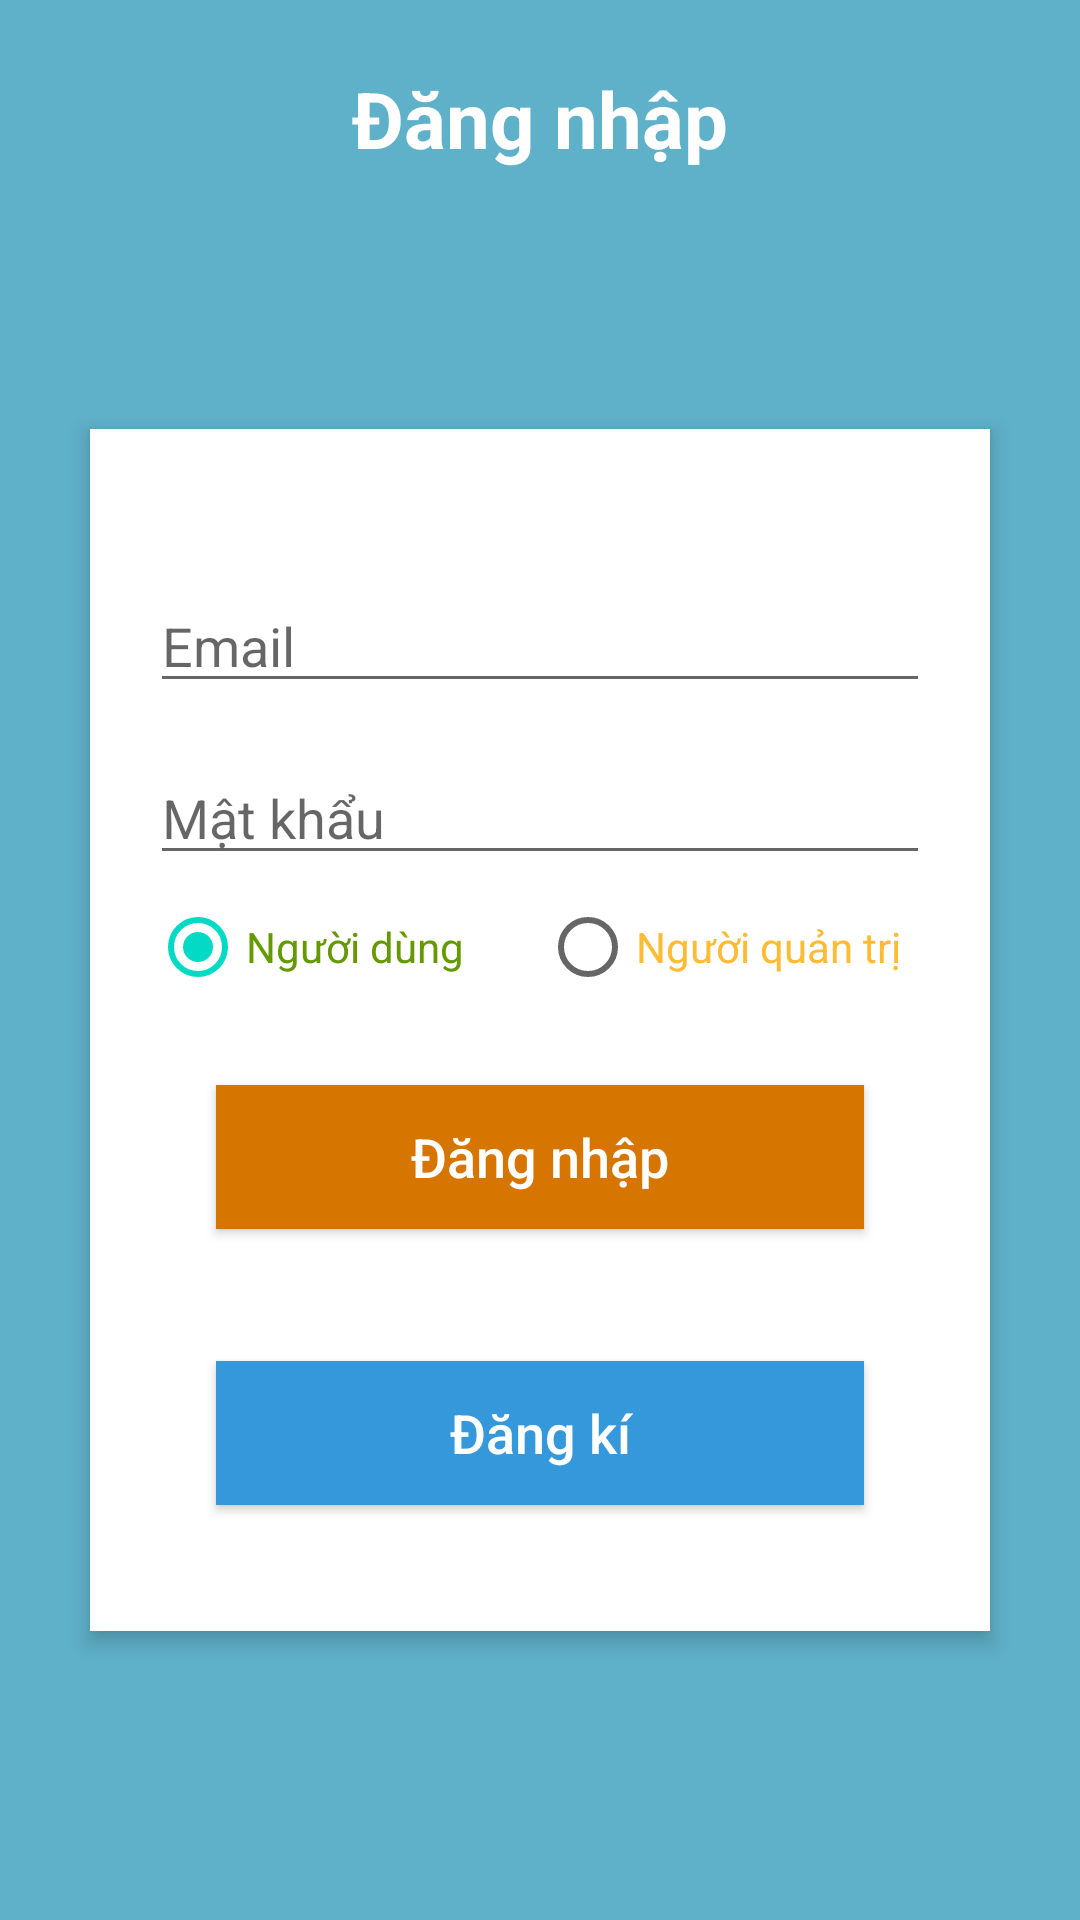

The Android layout XML behind this screen, and the referenced resources:
<!-- AndroidManifest.xml: application theme Theme.AppCompat.NoActionBar -->
<!-- res/layout/activity_login.xml -->
<?xml version="1.0" encoding="utf-8"?>
<RelativeLayout xmlns:android="http://schemas.android.com/apk/res/android"
    android:layout_width="match_parent"
    android:layout_height="match_parent"
    android:background="#5fb0c9"
    android:orientation="vertical"
    android:scrollbarAlwaysDrawVerticalTrack="true">

    <TextView
        android:id="@+id/login_title"
        android:layout_width="fill_parent"
        android:layout_height="wrap_content"
        android:layout_marginTop="22dp"
        android:layout_marginBottom="16dp"
        android:gravity="center_horizontal"
        android:text="Đăng nhập"
        android:textColor="#fff"
        android:textSize="26sp"
        android:textStyle="bold" />

    <RelativeLayout
        android:layout_width="fill_parent"
        android:layout_height="wrap_content"
        android:layout_below="@+id/login_title"
        android:layout_marginLeft="30dp"
        android:layout_marginTop="70dp"
        android:layout_marginRight="30dp"
        android:background="#fff"
        android:elevation="4dp"
        android:orientation="vertical"
        android:padding="20dp">

        <LinearLayout
            android:layout_width="fill_parent"
            android:layout_height="wrap_content"
            android:orientation="vertical"
            android:paddingTop="30dp">

                <EditText
                    android:id="@+id/txtEmail"
                    android:layout_width="fill_parent"
                    android:layout_height="wrap_content"

                    android:drawableTint="#FF4081"
                    android:hint="Email"
                    android:inputType="textEmailAddress"
                    android:singleLine="true" />

                <EditText
                    android:id="@+id/txtPass"
                    android:layout_width="fill_parent"
                    android:layout_height="wrap_content"
                    android:layout_marginTop="16dp"
                    android:drawableTint="#FF4081"
                    android:hint="Mật khẩu"
                    android:inputType="textPassword"
                    android:singleLine="true" />


            <RadioGroup
                android:layout_width="match_parent"
                android:layout_height="wrap_content"
                android:orientation="horizontal">

                <RadioButton
                    android:textColor="@android:color/holo_green_dark"
                    android:id="@+id/rduser"
                    android:checked="true"
                    android:layout_width="0dp"
                    android:layout_height="wrap_content"
                    android:layout_weight="1"
                    android:text="Người dùng" />

                <RadioButton
                    android:textColor="@android:color/holo_orange_light"
                    android:id="@+id/rdadmin"
                    android:layout_width="0dp"
                    android:layout_height="wrap_content"
                    android:layout_weight="1"
                    android:text="Người quản trị" />
            </RadioGroup>

            <Button
                android:id="@+id/btnDangnhap"
                android:layout_width="fill_parent"
                android:layout_height="wrap_content"
                android:layout_margin="22dp"
                android:background="#d67601"
                android:text="Đăng nhập"
                android:textAllCaps="false"
                android:textColor="#fff"
                android:textSize="18sp" />

            <Button
                android:id="@+id/btnDangki"
                android:layout_width="fill_parent"
                android:layout_height="wrap_content"
                android:layout_margin="22dp"
                android:background="#3498db"
                android:text="Đăng kí"
                android:textAllCaps="false"
                android:textColor="#fff"
                android:textSize="18sp" />
        </LinearLayout>
    </RelativeLayout>


</RelativeLayout>
<!-- resources referenced by this layout -->
<resources>
  <style name="Theme.AppCompat.NoActionBar" parent="Theme.MaterialComponents.DayNight.NoActionBar">
          
          <item name="colorPrimary">@color/purple_500</item>
          <item name="colorPrimaryVariant">@color/purple_700</item>
          <item name="colorOnPrimary">@color/white</item>
          
          <item name="colorSecondary">@color/teal_200</item>
          <item name="colorSecondaryVariant">@color/teal_700</item>
          <item name="colorOnSecondary">@color/black</item>
          
          <item name="android:statusBarColor" tools:targetApi="l">?attr/colorPrimaryVariant</item>
          
          <item name="windowActionBar">false</item>
          <item name="windowNoTitle">true</item>
  
      </style>
  <!-- not gathered from this repository: default colours our renderer supplied (Android Studio template values) -->
  <color name="purple_500">#FF6200EE</color>
  <color name="purple_700">#FF3700B3</color>
  <color name="teal_200">#FF03DAC5</color>
  <color name="teal_700">#FF018786</color>
  <color name="black">#FF000000</color>
  <color name="white">#FFFFFFFF</color>
</resources>
